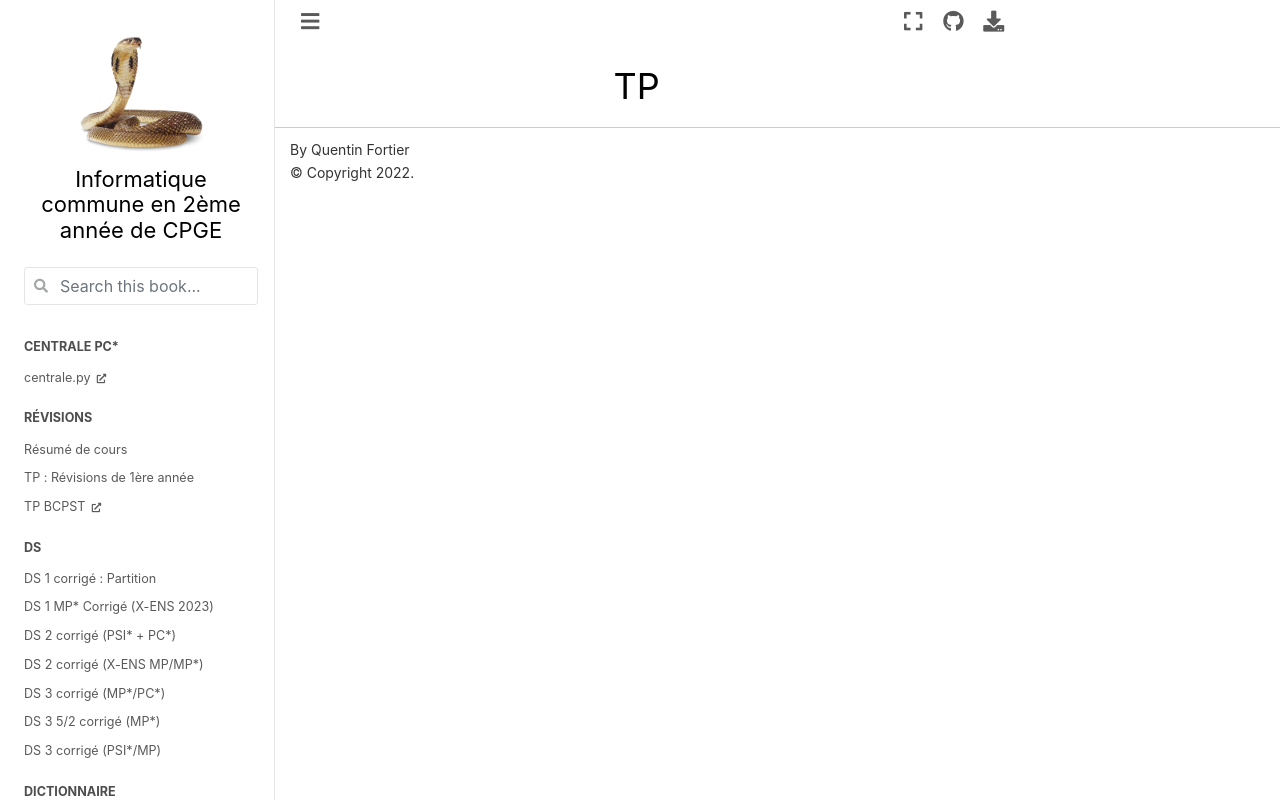

repository: cpge-itc/itc2 · page: 2_dict/tp.html · generator: jekyll

# TP
